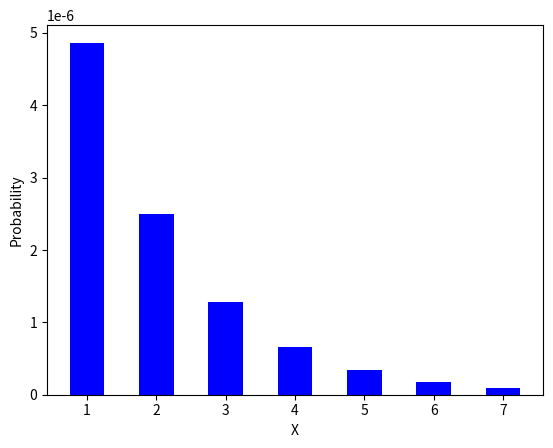

The matplotlib source for this figure:
from scipy import stats
import numpy as np
import matplotlib.pyplot as plt
import random

def roulette(p):
    x = 0
    while 1:
        x += 1
        if random.random() < p :
            return x


p = 18/37
N=1000000
X = []
Y = []
for x in np.linspace(1, 7, 7):
    X.append(x)
    #  Y.append((1-p)**(x-1)*p)
    Y.append(stats.geom.pmf(x, p))  # stats.

Y2 = [0,0,0,0,0,0,0]

for i in range(1,N,1):
    index=roulette(p)
    if index<8:
        Y2[index-1] += 1

print(Y2)

for i in range(0, 7, 1):
    print(Y[i])
    Y2[i] = Y[i]/100000
    print(Y[i])
print(Y2)

#plt.bar(X, Y, width=0.2,color="yellow",label='PMF')
plt.bar(X, Y2, width=0.5, color="blue", label='MC Estimate')
plt.xlabel("X")
plt.ylabel("Probability")
plt.show()
